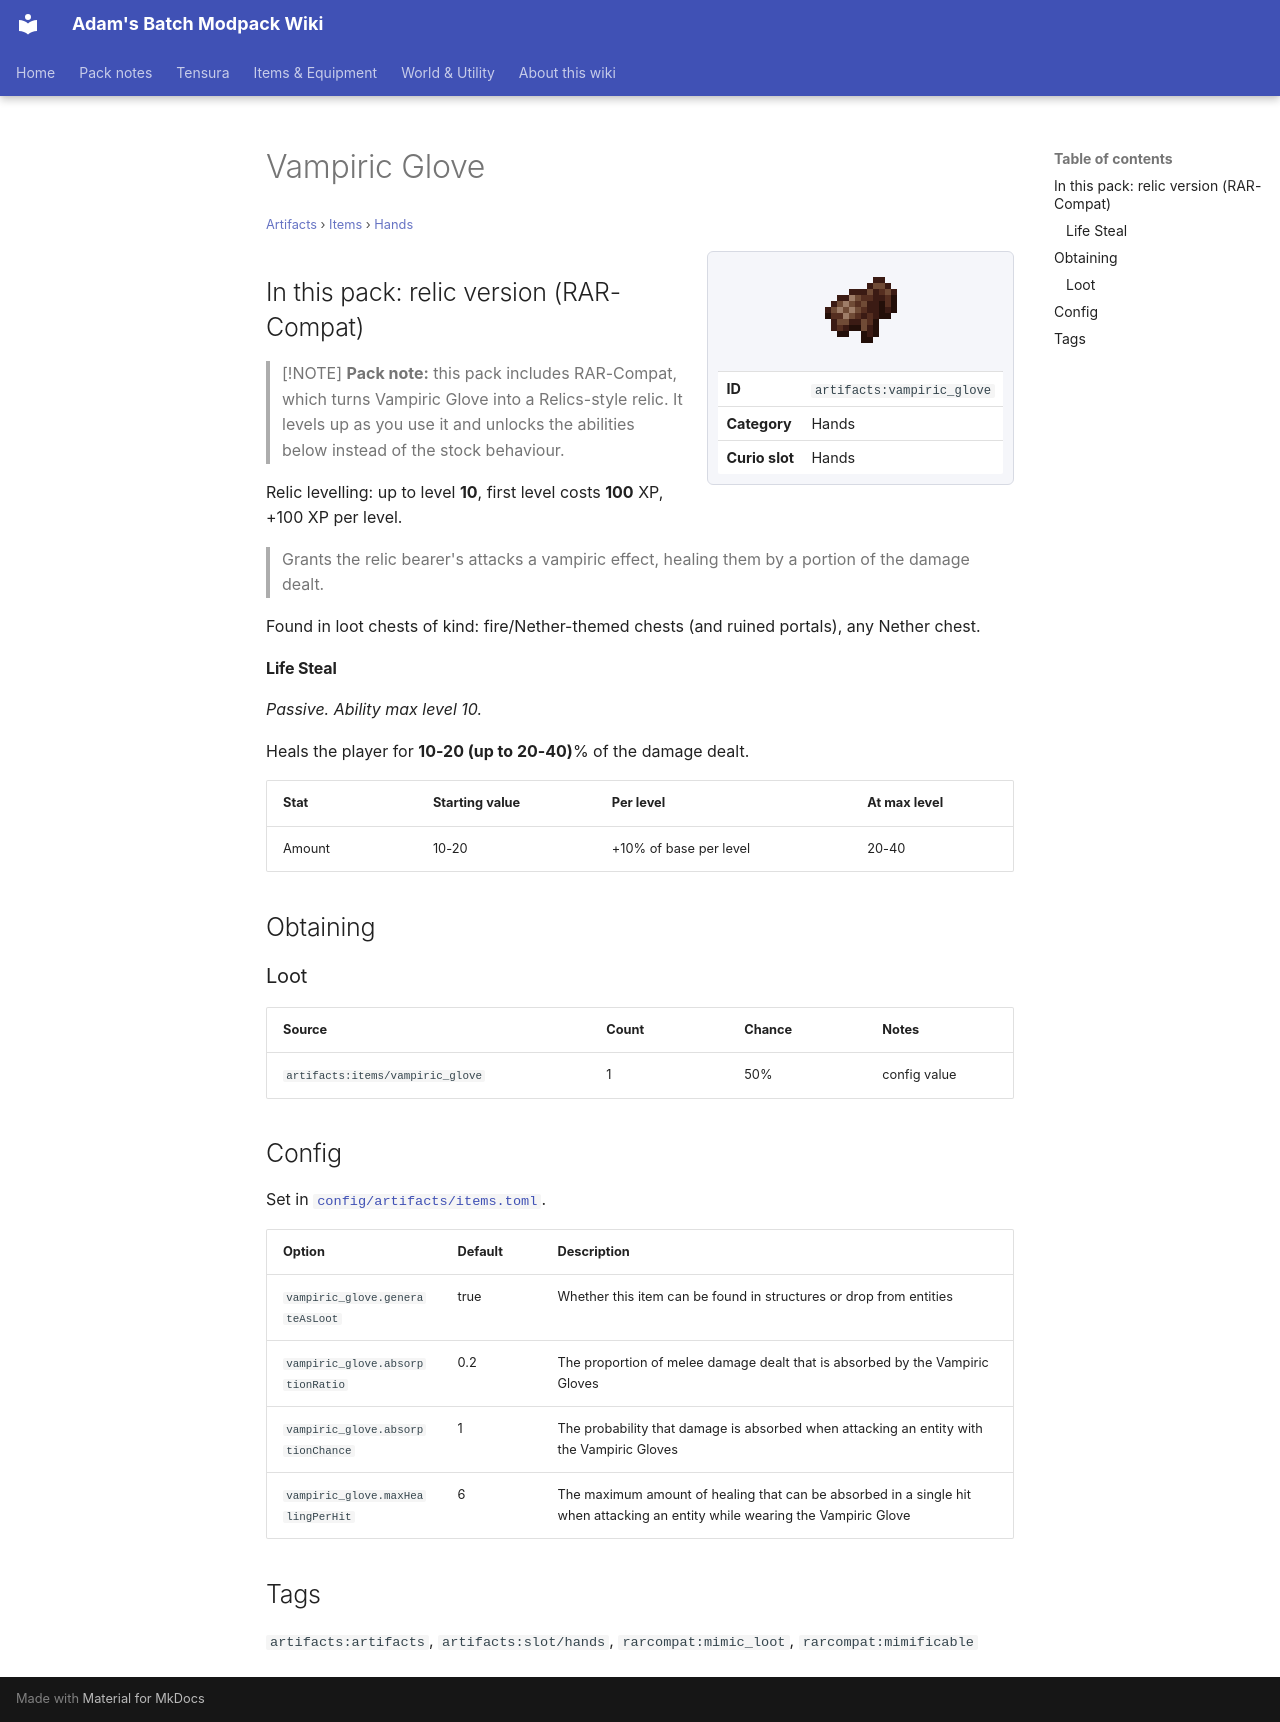

repository: Proteus-Nell/Adams-Batch-MC-Modpack-Wiki · page: artifacts/items/hands/vampiric-glove/index.html · generator: mkdocs

# Vampiric Glove

<small>[Artifacts](../../index.md) &rsaquo; [Items](../index.md) &rsaquo; [Hands](index.md)</small>

<div class="infobox" markdown>

![Vampiric Glove](../../../assets/icons/artifacts/item/vampiric_glove.png)

| | |
|---|---|
| **ID** | `artifacts:vampiric_glove` |
| **Category** | Hands |
| **Curio slot** | Hands |

</div>

## In this pack: relic version (RAR-Compat)

> [!NOTE]
> **Pack note:** this pack includes RAR-Compat, which turns Vampiric Glove into a Relics-style relic. It levels up as you use it and unlocks the abilities below instead of the stock behaviour.

Relic levelling: up to level **10**, first level costs **100** XP, +100 XP per level.

> Grants the relic bearer's attacks a vampiric effect, healing them by a portion of the damage dealt.

Found in loot chests of kind: fire/Nether-themed chests (and ruined portals), any Nether chest.

#### Life Steal

*Passive. Ability max level 10.*

Heals the player for **10-20 (up to 20-40)**% of the damage dealt.

| Stat | Starting value | Per level | At max level |
|---|---|---|---|
| Amount | 10-20 | +10% of base per level | 20-40 |

## Obtaining

### Loot

| Source | Count | Chance | Notes |
|---|---|---|---|
| `artifacts:items/vampiric_glove` | 1 | 50% | config value |

## Config

Set in [`config/artifacts/items.toml`](../../configs/config-artifacts-items.md).

| Option | Default | Description |
|---|---|---|
| `vampiric_glove.generateAsLoot` | true | Whether this item can be found in structures or drop from entities |
| `vampiric_glove.absorptionRatio` | 0.2 | The proportion of melee damage dealt that is absorbed by the Vampiric Gloves |
| `vampiric_glove.absorptionChance` | 1 | The probability that damage is absorbed when attacking an entity with the Vampiric Gloves |
| `vampiric_glove.maxHealingPerHit` | 6 | The maximum amount of healing that can be absorbed in a single hit when attacking an entity while wearing the Vampiric Glove |

## Tags

`artifacts:artifacts`, `artifacts:slot/hands`, `rarcompat:mimic_loot`, `rarcompat:mimificable`
